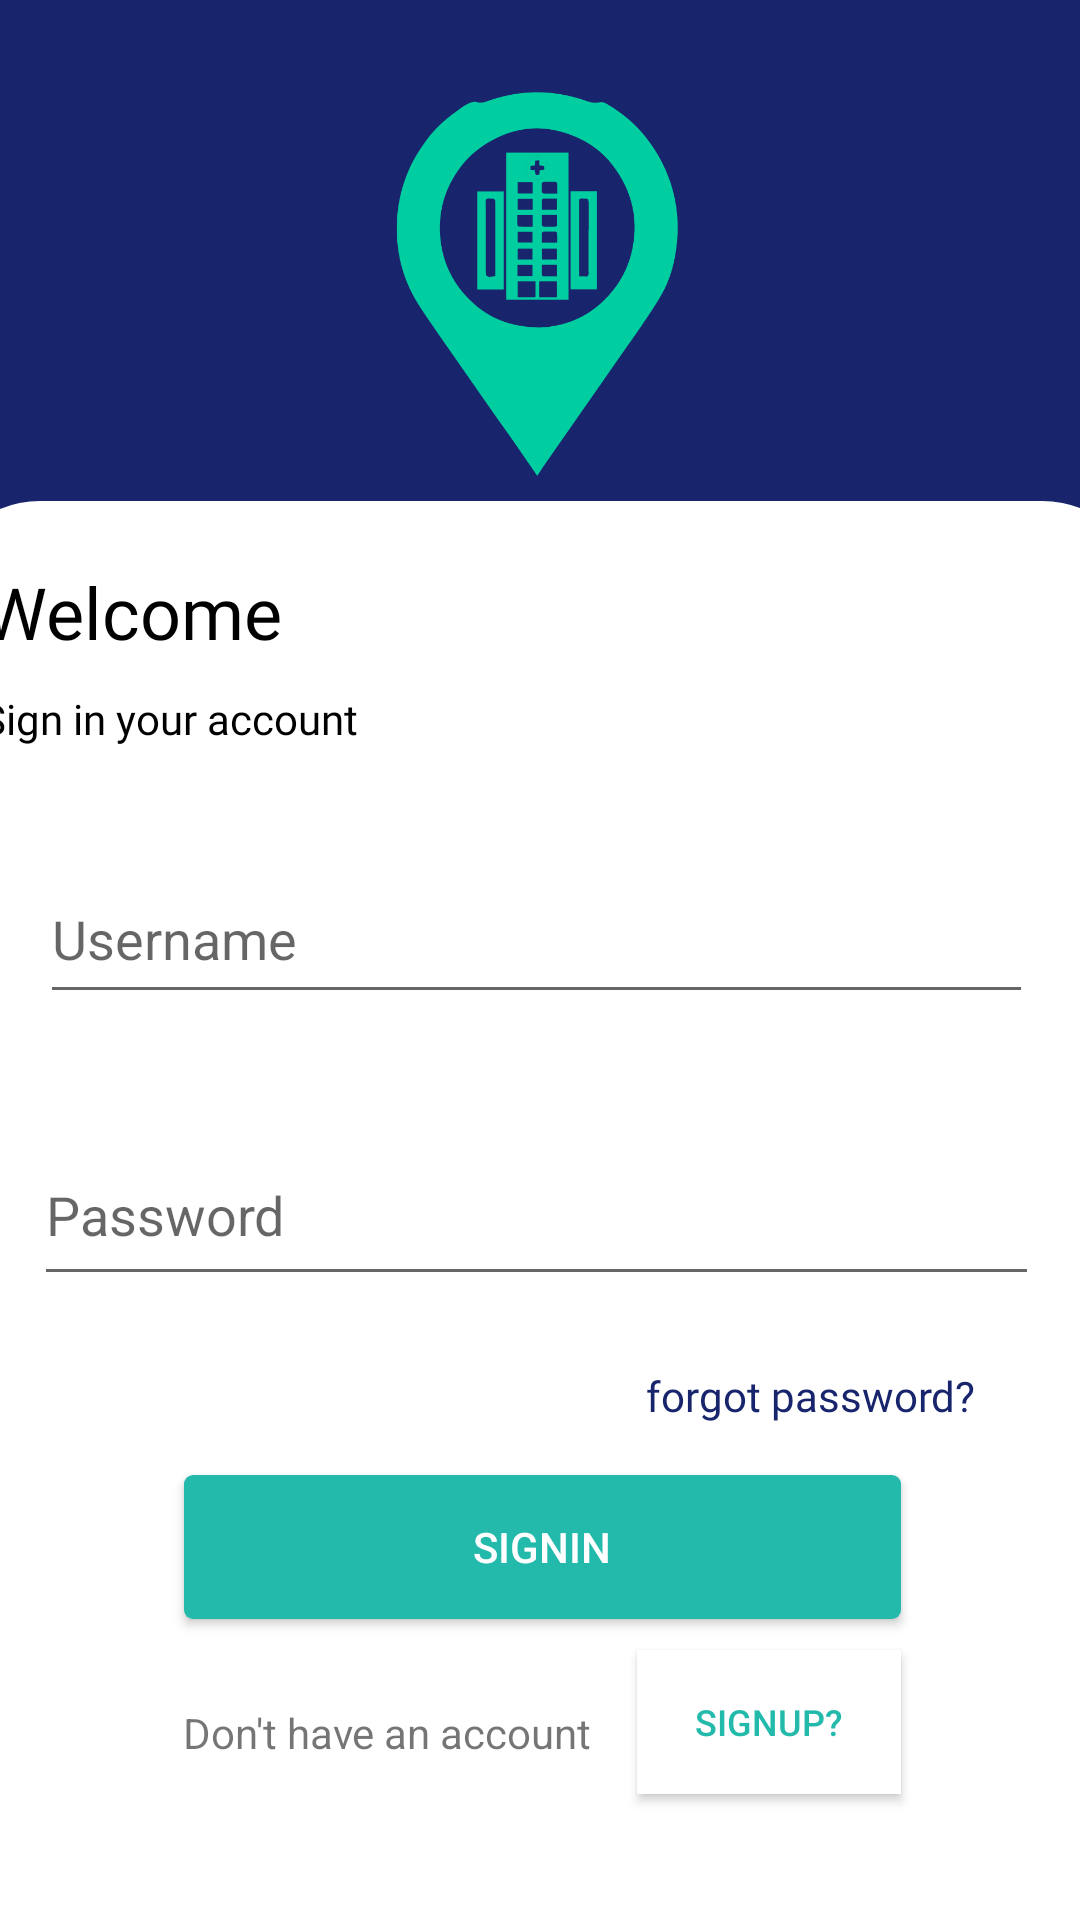

Here is an Android app screen rendered from its layout file. Give the layout XML and the strings, colors and styles it references.
<!-- AndroidManifest.xml: application theme Theme.Hospitalindoor -->
<!-- res/layout/activity_login.xml -->
<?xml version="1.0" encoding="utf-8"?>
<androidx.constraintlayout.widget.ConstraintLayout xmlns:android="http://schemas.android.com/apk/res/android"
    xmlns:app="http://schemas.android.com/apk/res-auto"
    xmlns:tools="http://schemas.android.com/tools"
    android:layout_width="match_parent"
    android:layout_height="match_parent"
    android:background="@color/blue"
    tools:context=".login">


    <ImageView
        android:id="@+id/imageView6"
        android:layout_width="349dp"
        android:layout_height="195dp"
        app:layout_constraintBottom_toBottomOf="parent"
        app:layout_constraintEnd_toEndOf="parent"
        app:layout_constraintStart_toStartOf="parent"
        app:layout_constraintTop_toTopOf="parent"
        app:layout_constraintVertical_bias="0.069"
        app:srcCompat="@drawable/fyplogowhite" />


    <LinearLayout
        android:layout_width="404dp"
        android:layout_height="473dp"
        android:background="@drawable/whitebox"
        android:orientation="vertical"
        app:layout_constraintBottom_toBottomOf="parent"
        app:layout_constraintEnd_toEndOf="parent"
        app:layout_constraintStart_toStartOf="parent"
        app:layout_constraintTop_toTopOf="parent"
        app:layout_constraintVertical_bias="1.0">

        <androidx.constraintlayout.widget.ConstraintLayout
            android:layout_width="match_parent"
            android:layout_height="match_parent">

            <TextView
                android:id="@+id/textView52"
                android:layout_width="wrap_content"
                android:layout_height="wrap_content"
                android:fontFamily="@font/opensansextrabold"
                android:text="Welcome"
                android:textColor="@color/black"
                android:textSize="24dp"
                app:layout_constraintBottom_toBottomOf="parent"
                app:layout_constraintEnd_toEndOf="parent"
                app:layout_constraintHorizontal_bias="0.053"
                app:layout_constraintStart_toStartOf="parent"
                app:layout_constraintTop_toTopOf="parent"
                app:layout_constraintVertical_bias="0.047" />

            <TextView
                android:id="@+id/textView53"
                android:layout_width="wrap_content"
                android:layout_height="wrap_content"
                android:fontFamily="@font/opensansregular"
                android:text="Sign in your account"
                android:textColor="@color/black"
                app:layout_constraintBottom_toBottomOf="parent"
                app:layout_constraintEnd_toEndOf="parent"
                app:layout_constraintHorizontal_bias="0.055"
                app:layout_constraintStart_toStartOf="parent"
                app:layout_constraintTop_toBottomOf="@+id/textView52"
                app:layout_constraintVertical_bias="0.025" />

            <EditText
                android:id="@+id/username"
                android:layout_width="331dp"
                android:layout_height="53dp"
                android:layout_weight="1"
                android:drawableLeft="@drawable/user"
                android:drawablePadding="15dp"
                android:ems="10"
                android:hint="Username"
                android:inputType="textPersonName"
                app:layout_constraintBottom_toBottomOf="parent"
                app:layout_constraintEnd_toEndOf="parent"
                app:layout_constraintHorizontal_bias="0.481"
                app:layout_constraintStart_toStartOf="parent"
                app:layout_constraintTop_toTopOf="parent"
                app:layout_constraintVertical_bias="0.281" />

            <EditText
                android:id="@+id/password"
                android:layout_width="335dp"
                android:layout_height="57dp"
                android:layout_marginEnd="36dp"
                android:layout_weight="0.5"
                android:drawableLeft="@drawable/padlock"
                android:drawablePadding="15dp"
                android:ems="10"
                android:hint="Password"
                android:inputType="textPassword"
                app:layout_constraintBottom_toBottomOf="parent"
                app:layout_constraintEnd_toEndOf="parent"
                app:layout_constraintTop_toTopOf="parent" />

            <TextView
                android:id="@+id/forgotpassword"
                android:layout_width="wrap_content"
                android:layout_height="wrap_content"
                android:fontFamily="@font/opensansregular"
                android:text="forgot password?"
                android:textColor="@color/blue"
                app:layout_constraintBottom_toBottomOf="parent"
                app:layout_constraintEnd_toEndOf="parent"
                app:layout_constraintHorizontal_bias="0.806"
                app:layout_constraintStart_toStartOf="parent"
                app:layout_constraintTop_toTopOf="parent"
                app:layout_constraintVertical_bias="0.636" />

            <Button
                android:id="@+id/adminin"
                android:layout_width="239dp"
                android:layout_height="48dp"
                android:layout_weight="1"
                android:background="@drawable/buttonshape"
                android:text="SignIn"
                android:textColor="@color/white"
                app:layout_constraintBottom_toBottomOf="parent"
                app:layout_constraintEnd_toEndOf="parent"
                app:layout_constraintHorizontal_bias="0.503"
                app:layout_constraintStart_toStartOf="parent"
                app:layout_constraintTop_toTopOf="parent"
                app:layout_constraintVertical_bias="0.764"
                tools:ignore="TextContrastCheck" />

            <TextView
                android:id="@+id/textView56"
                android:layout_width="wrap_content"
                android:layout_height="wrap_content"
                android:text="Don't have an account"
                app:layout_constraintBottom_toBottomOf="parent"
                app:layout_constraintEnd_toEndOf="parent"
                app:layout_constraintHorizontal_bias="0.309"
                app:layout_constraintStart_toStartOf="parent"
                app:layout_constraintTop_toTopOf="parent"
                app:layout_constraintVertical_bias="0.883" />

            <Button
                android:id="@+id/signupbtn"
                android:layout_width="wrap_content"
                android:layout_height="wrap_content"
                android:background="@color/white"
                android:text="Signup?"
                android:textColor="@color/green"
                android:textSize="12dp"
                app:layout_constraintBottom_toBottomOf="parent"
                app:layout_constraintEnd_toEndOf="parent"
                app:layout_constraintHorizontal_bias="0.74"
                app:layout_constraintStart_toStartOf="parent"
                app:layout_constraintTop_toTopOf="parent"
                app:layout_constraintVertical_bias="0.901"
                tools:ignore="TextContrastCheck" />
        </androidx.constraintlayout.widget.ConstraintLayout>
    </LinearLayout>

        </androidx.constraintlayout.widget.ConstraintLayout>
<!-- resources referenced by this layout -->
<resources>
  <color name="black">#FF000000</color>
  <color name="blue">#18256C</color>
  <color name="green">#23BAAC</color>
  <color name="white">#FFFFFFFF</color>
  <!-- drawable buttonshape (drawable-v24) -->
  <?xml version="1.0" encoding="utf-8"?>
  <shape xmlns:android="http://schemas.android.com/apk/res/android" android:shape="rectangle">
  <solid android:color="@color/green" ></solid>
      <size
          android:height="5dp"
          android:width="15dp"></size>
      <corners android:radius="3dp">
  
      </corners>
  </shape>
  <!-- drawable fyplogowhite: png bitmap (drawable, 32174 bytes) -->
  <!-- drawable whitebox (drawable-v24) -->
  <?xml version="1.0" encoding="utf-8"?>
  <shape xmlns:android="http://schemas.android.com/apk/res/android">
      <solid android:color="@color/white" ></solid>
      <size
          android:height="50dp">
      </size>
      <corners
          android:topLeftRadius="35dp"
          android:topRightRadius="35dp"
          />
  </shape>
  <style name="Theme.Hospitalindoor" parent="Theme.AppCompat.DayNight.NoActionBar">
          
          <item name="colorPrimary">@color/purple_500</item>
          <item name="colorPrimaryVariant">@color/purple_700</item>
          <item name="colorOnPrimary">@color/white</item>
          
          <item name="colorSecondary">@color/teal_200</item>
          <item name="colorSecondaryVariant">@color/teal_700</item>
          <item name="colorOnSecondary">@color/black</item>
          
          <item name="android:statusBarColor" tools:targetApi="l">?attr/colorPrimaryVariant</item>
          
      </style>
  <color name="purple_500">#FF6200EE</color>
  <color name="purple_700">#FF3700B3</color>
  <color name="teal_200">#FF03DAC5</color>
  <color name="teal_700">#FF018786</color>
</resources>
